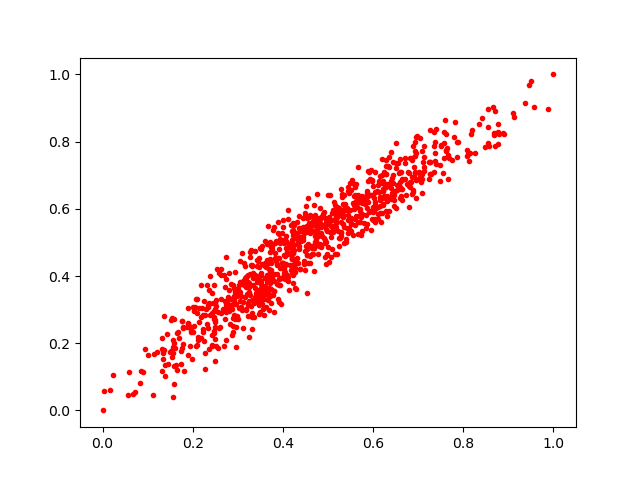

The file beside this chart, header and first rows:
0.6586661, 0.6324106
0.3911, 0.3901
0.2942, 0.2723
0.1346, 0.1531
0.47, 0.5624
0.3067, 0.3077
0.5194, 0.4655
0.4471, 0.4437
0.1431, 0.2282
0.3394, 0.3502
0.7265, 0.7047
0.3674, 0.3939
0.6444, 0.7399
0.2968, 0.1896
0.4386, 0.4196
0.05621, 0.04601
0.5874, 0.6541
0.158, 0.2716
0.4053, 0.4354
0.639, 0.77
0.4583, 0.5563
0.5409, 0.5965
0.4172, 0.4977
0.3726, 0.3904
0.6724, 0.6399
0.3117, 0.3851
0.6489, 0.6517
0.3338, 0.3719
0.3038, 0.383
0.6821, 0.7499
0.7801, 0.8127
0.4076, 0.4839
0.1554, 0.03914
0.2499, 0.2644
0.4748, 0.5594
0.2178, 0.3726
0.7623, 0.8227
0.8657, 0.9023
0.8727, 0.8268
0.4694, 0.4141
0.1486, 0.1729
0.6212, 0.6148
0.7349, 0.711
0.2677, 0.3004
0.4965, 0.5387
0.9871, 0.8965
0.3833, 0.4548
0.389, 0.5279
0.8101, 0.7643
0.6107, 0.571
0.304, 0.3518
0.497, 0.5345
0.3224, 0.4034
0.5797, 0.5565
0.4845, 0.528
0.3118, 0.3227
0.541, 0.4998
0.4031, 0.4259
0.2211, 0.3044
0.6871, 0.6444
0.3322, 0.3295
... 855 more rows
